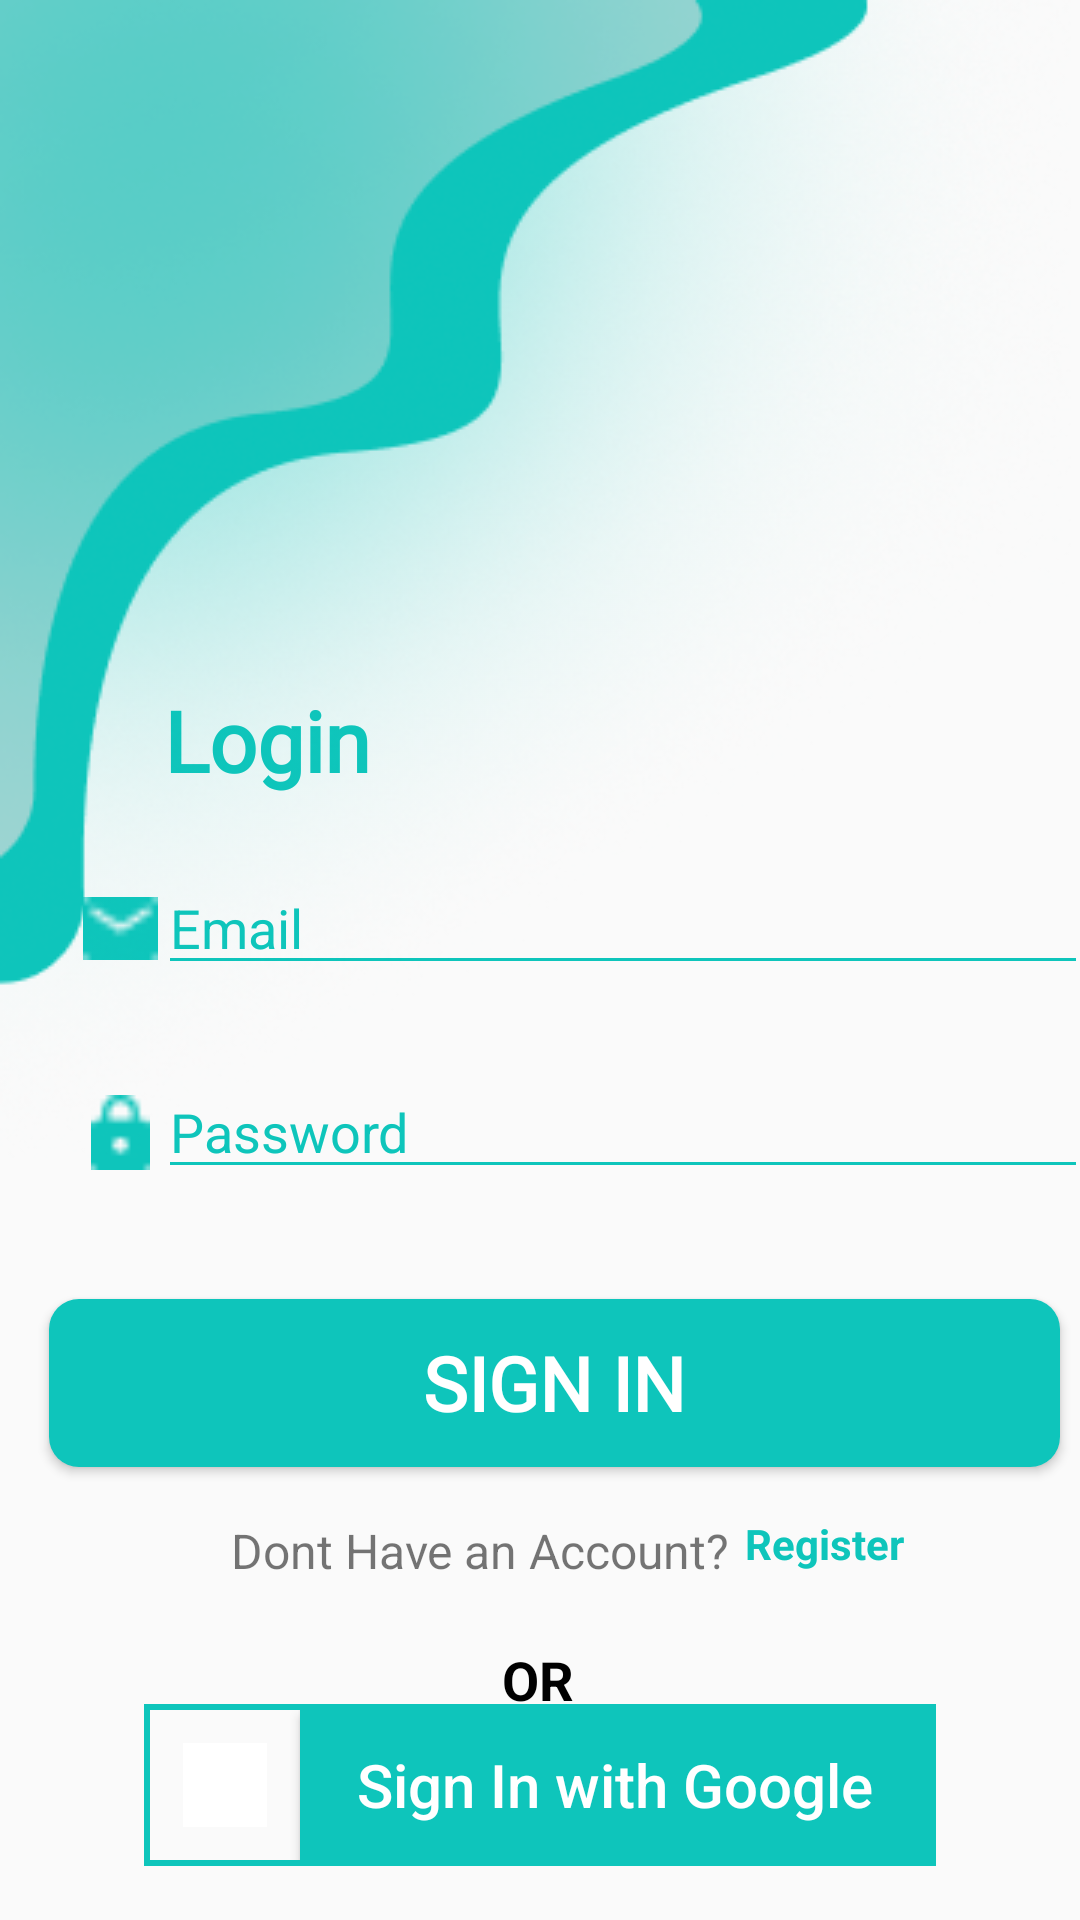

Here is an Android app screen rendered from its layout file. Give the layout XML and the strings, colors and styles it references.
<!-- AndroidManifest.xml: application theme Theme.MyVPN -->
<!-- res/layout/activity_signin.xml -->
<?xml version="1.0" encoding="utf-8"?>
<androidx.constraintlayout.widget.ConstraintLayout xmlns:android="http://schemas.android.com/apk/res/android"
    xmlns:app="http://schemas.android.com/apk/res-auto"
    xmlns:tools="http://schemas.android.com/tools"
    android:id="@+id/main"
    android:layout_width="match_parent"
    android:layout_height="match_parent"
    android:gravity="center"
    android:orientation="vertical">


    <TextView
        android:id="@+id/textView2"
        android:layout_width="251dp"
        android:layout_height="39dp"
        android:layout_marginTop="228dp"
        android:fontFamily="@font/montserrat_bold"
        android:text="Login"
        android:textColor="#0ec5bb"
        android:textSize="28sp"
        android:textStyle="bold"
        app:layout_constraintEnd_toEndOf="parent"
        app:layout_constraintStart_toStartOf="parent"
        app:layout_constraintTop_toTopOf="parent" />

    <LinearLayout
        android:id="@+id/linearLayout"
        android:layout_width="335dp"
        android:layout_height="48dp"
        android:layout_marginStart="30dp"
        android:layout_marginTop="20dp"
        android:orientation="horizontal"
        app:layout_constraintEnd_toEndOf="parent"
        app:layout_constraintStart_toStartOf="parent"
        app:layout_constraintTop_toBottomOf="@+id/linearLayout2">

        <ImageView
            android:layout_width="25dp"
            android:layout_height="25dp"
            android:layout_marginTop="10dp"
            android:padding="0dp"
            android:src="@drawable/lock"
            app:tint="#0ec5bb" />

        <EditText
            android:id="@+id/loginPassword"
            android:layout_width="0dp"
            android:layout_height="wrap_content"
            android:layout_weight="1"
            android:backgroundTint="#0ec5bb"
            android:ems="10"
            android:hint="Password"
            android:inputType="textPassword"
            android:textColor="@color/black"
            android:textColorHint="#0ec5bb" />

    </LinearLayout>

    <LinearLayout
        android:id="@+id/linearLayout2"
        android:layout_width="335dp"
        android:layout_height="48dp"
        android:layout_marginStart="30dp"
        android:layout_marginTop="20dp"
        android:orientation="horizontal"
        app:layout_constraintEnd_toEndOf="parent"
        app:layout_constraintStart_toStartOf="parent"
        app:layout_constraintTop_toBottomOf="@+id/textView2">

        <ImageView
            android:layout_width="25dp"
            android:layout_height="25dp"
            android:layout_marginTop="10dp"
            android:padding="0dp"
            android:src="@drawable/mail"

            />

        <EditText
            android:id="@+id/loginEmail"
            android:layout_width="287dp"
            android:layout_height="wrap_content"
            android:layout_weight="1"
            android:backgroundTint="#0ec5bb"
            android:ems="10"
            android:fontFamily="sans-serif"
            android:hint="Email"
            android:inputType="text"
            android:textColorHint="#0ec5bb" />

    </LinearLayout>

    <Button
        android:id="@+id/Signinbutton"
        android:layout_width="337dp"
        android:layout_height="56dp"
        android:layout_marginTop="30dp"
        android:background="@drawable/signup_button"
        android:fontFamily="@font/montserrat_bold"
        android:text="sign In"
        android:textColor="#FFFFFF"
        android:textSize="25sp"
        android:textStyle="bold"
        app:layout_constraintEnd_toEndOf="parent"
        app:layout_constraintHorizontal_bias="0.716"
        app:layout_constraintStart_toStartOf="parent"
        app:layout_constraintTop_toBottomOf="@+id/linearLayout" />

    <TextView
        android:id="@+id/alreadyhaveanaccount"
        android:layout_width="wrap_content"
        android:layout_height="wrap_content"
        android:layout_marginTop="17dp"
        android:layout_marginEnd="40dp"
        android:text="Dont Have an Account?"
        android:textSize="16sp"
        app:layout_constraintEnd_toEndOf="parent"
        app:layout_constraintStart_toStartOf="parent"
        app:layout_constraintTop_toBottomOf="@+id/Signinbutton" />

    <TextView
        android:id="@+id/textView6"
        android:layout_width="wrap_content"
        android:layout_height="wrap_content"
        android:layout_marginTop="20dp"
        android:text="OR"
        android:textColor="@color/black"
        android:textSize="18sp"
        android:textStyle="bold"
        app:layout_constraintEnd_toEndOf="parent"
        app:layout_constraintHorizontal_bias="0.498"
        app:layout_constraintStart_toStartOf="parent"
        app:layout_constraintTop_toBottomOf="@+id/alreadyhaveanaccount" />

    <TextView
        android:id="@+id/Register"
        android:layout_width="59dp"
        android:layout_height="22dp"
        android:layout_marginTop="16dp"
        android:paddingLeft="5dp"
        android:text="Register"
        android:textColor="#0ec5bb"
        android:textStyle="bold"
        app:layout_constraintEnd_toEndOf="parent"
        app:layout_constraintHorizontal_bias="0.0"
        app:layout_constraintStart_toEndOf="@+id/alreadyhaveanaccount"
        app:layout_constraintTop_toBottomOf="@+id/Signinbutton" />
    <LinearLayout
        android:layout_width="264dp"
        android:layout_height="54dp"
        android:layout_centerInParent="true"
        android:layout_marginTop="550dp"
        android:background="@drawable/border"
        app:layout_constraintBottom_toBottomOf="parent"
        app:layout_constraintEnd_toEndOf="parent"
        app:layout_constraintStart_toStartOf="parent"
        app:layout_constraintTop_toTopOf="parent">

        <ImageView
            android:layout_width="28dp"
            android:layout_height="28dp"
            android:layout_alignParentLeft="true"
            android:layout_centerVertical="true"
            android:layout_gravity="center"
            android:layout_marginLeft="11dp"
            android:layout_marginRight="11dp"
            android:background="@color/white"
            android:src="@drawable/ic_google" />

        <Button
            android:id="@+id/login_in_button"
            android:layout_width="210dp"
            android:layout_height="50dp"
            android:background="#0ec5bb"
            android:text="Sign In with Google"
            android:textAllCaps="false"
            android:textColor="@color/white"
            android:textSize="20sp" />

    </LinearLayout>

    <ImageView
        android:id="@+id/imageView16"
        android:layout_width="wrap_content"
        android:layout_height="wrap_content"
        app:layout_constraintStart_toStartOf="parent"
        app:layout_constraintTop_toTopOf="parent"
        app:srcCompat="@drawable/grup" />

</androidx.constraintlayout.widget.ConstraintLayout>
<!-- resources referenced by this layout -->
<resources>
  <color name="black">#FF000000</color>
  <color name="white">#FFFFFFFF</color>
  <!-- drawable border (drawable) -->
  <shape xmlns:android="http://schemas.android.com/apk/res/android"
      android:shape="rectangle">
  
      <solid android:color="@android:color/transparent" />
  
      <stroke
          android:width="2dp"
          android:color="#0ec5bb" />
  
      <padding
          android:bottom="2dp"
          android:left="2dp"
          android:right="2dp"
          android:top="2dp" />
  
  </shape>
  <!-- drawable grup: png bitmap (drawable, 146745 bytes) -->
  <!-- drawable lock: png bitmap (drawable, 321 bytes) -->
  <!-- drawable mail: png bitmap (drawable, 282 bytes) -->
  <!-- drawable signup_button (drawable) -->
  <?xml version="1.0" encoding="utf-8"?>
  <shape xmlns:android="http://schemas.android.com/apk/res/android">
   <solid android:color="#0ec5bb"/>
      <corners android:radius="10dp" />
  </shape>
  <style name="Theme.MyVPN" parent="Base.Theme.MyVPN" />
  <style name="Base.Theme.MyVPN" parent="Theme.AppCompat.DayNight.NoActionBar">
  
      </style>
</resources>
